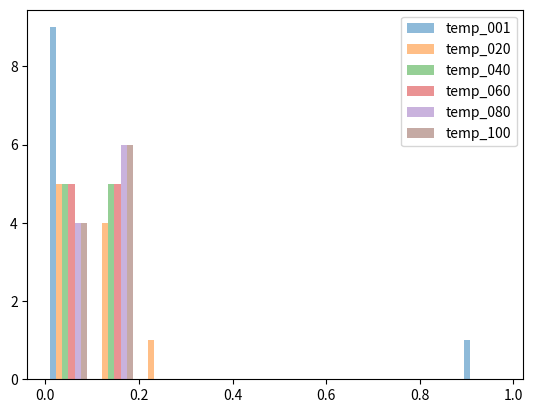

Write the Python code that produced this figure.
import numpy as np
from matplotlib import pyplot as plt

def reweight_distribution(original_distribution, temperature=0.5):
    """Reweight a probability distribution to increase or decrease entropy.

    # Arguments
        original_distribution: A 1D Numpy array of probability values.
            Must sum to one.
        temperature: Factor quantifying the entropy of the output distribution.

    # Returns
        A re-weighted version of the original distribution.
    """
    distribution = np.log(original_distribution) / temperature
    distribution = np.exp(distribution)
    # The sum of the distribution may no longer be 1!
    # Thus we divide it by its sum to obtain the new distribution.
    return distribution / np.sum(distribution)

def plot_hist(original_distribution):

    temp_001 = reweight_distribution(original_distribution, 0.01)
    temp_020 = reweight_distribution(original_distribution, 0.20)
    temp_040 = reweight_distribution(original_distribution, 0.40)
    temp_060 = reweight_distribution(original_distribution, 0.60)
    temp_080 = reweight_distribution(original_distribution, 0.80)
    temp_100 = reweight_distribution(original_distribution, 1.00)

    plt.hist([temp_001, temp_020, temp_040, temp_060, temp_080, temp_100],
             bins=10,
             alpha=0.5,
             label=['temp_001', 'temp_020', 'temp_040', 'temp_060', 'temp_080', 'temp_100'])

    plt.legend(loc='upper right')

    plt.show()


if __name__ == '__main__':

    dist = np.random.normal(0.5, 0.1, 10)
    dist = dist / np.sum(dist)

    plot_hist(dist)